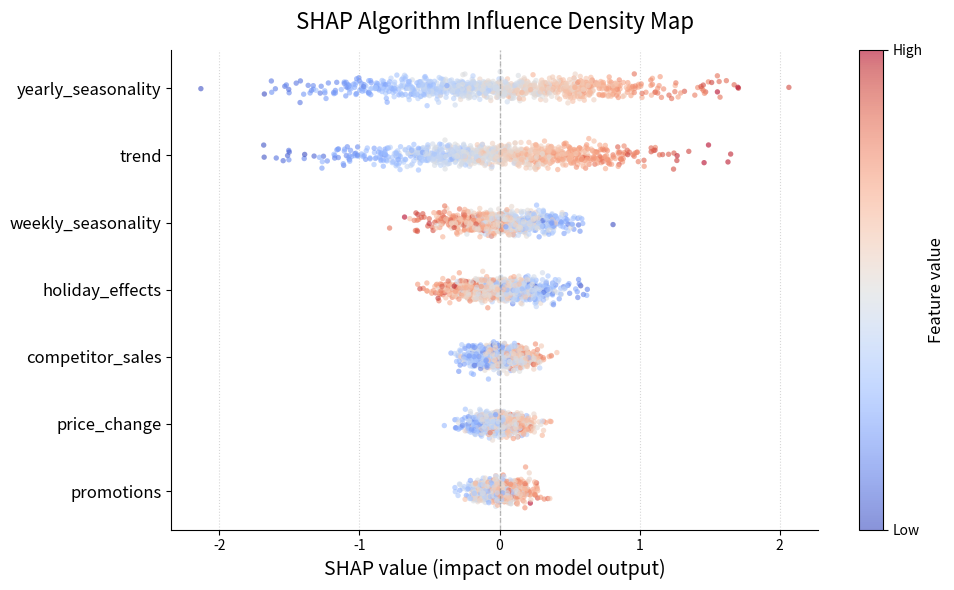

Write Python code to recreate this figure.
import matplotlib.pyplot as plt
import numpy as np
import pandas as pd
from matplotlib.colors import Normalize

# Set random seed for reproducibility
np.random.seed(42)

# Define feature names for Prophet model and other exogenous variables
features = ['yearly_seasonality', 'weekly_seasonality', 'trend', 'holiday_effects', 'promotions', 'price_change', 'competitor_sales']

# Generate realistic SHAP values (influence) and feature values
n_samples = 1000
shap_data = []

for i, feature in enumerate(features):
    # Determine base importance pattern
    if feature in ['yearly_seasonality', 'trend']:
        shap_vals = np.random.normal(0, np.random.uniform(0.5, 0.8), n_samples)
    elif feature in ['holiday_effects', 'weekly_seasonality']:
        shap_vals = np.random.normal(0, np.random.uniform(0.2, 0.4), n_samples)
    else:
        shap_vals = np.random.normal(0, np.random.uniform(0.05, 0.15), n_samples)
    
    correlation = np.random.choice([1, -1]) 
    feature_vals = shap_vals * correlation + np.random.normal(0, 0.2, n_samples)
    feature_vals = (feature_vals - feature_vals.min()) / (feature_vals.max() - feature_vals.min())
    
    for s, f in zip(shap_vals, feature_vals):
        shap_data.append({'Feature': feature, 'SHAP Value': s, 'Feature Value': f})

df_shap = pd.DataFrame(shap_data)

# Sort features by mean absolute SHAP value (importance)
importance = df_shap.groupby('Feature')['SHAP Value'].apply(lambda x: np.abs(x).mean()).sort_values(ascending=False)
df_shap['Feature'] = pd.Categorical(df_shap['Feature'], categories=importance.index, ordered=True)
df_shap = df_shap.sort_values('Feature')

plt.figure(figsize=(10, 6))

y_coords_base = df_shap['Feature'].cat.codes
y_jitter = np.random.normal(0, 0.08, len(df_shap))
y_coords = y_coords_base + y_jitter

# Scatter plot
scatter = plt.scatter(df_shap['SHAP Value'], y_coords, c=df_shap['Feature Value'], 
                      cmap='coolwarm', alpha=0.6, s=15, edgecolors='none')

plt.axvline(0, color='gray', linestyle='--', linewidth=1, alpha=0.5)

plt.yticks(range(len(importance.index)), importance.index, fontsize=12)
plt.xlabel('SHAP value (impact on model output)', fontsize=14)
plt.title('SHAP Algorithm Influence Density Map', fontsize=16, pad=15)
plt.grid(axis='x', linestyle=':', alpha=0.5)

# Colorbar setup
cbar = plt.colorbar(scatter)
cbar.set_label('Feature value', fontsize=12)
cbar.set_ticks([0, 1])
cbar.set_ticklabels(['Low', 'High'])

plt.gca().spines['top'].set_visible(False)
plt.gca().spines['right'].set_visible(False)
plt.gca().invert_yaxis()

plt.tight_layout()

# Save the plot
output_path = 'shap_density_map.png'
plt.savefig(output_path, dpi=300, bbox_inches='tight')
print(f"SHAP density map successfully saved to {output_path}")

plt.close()
